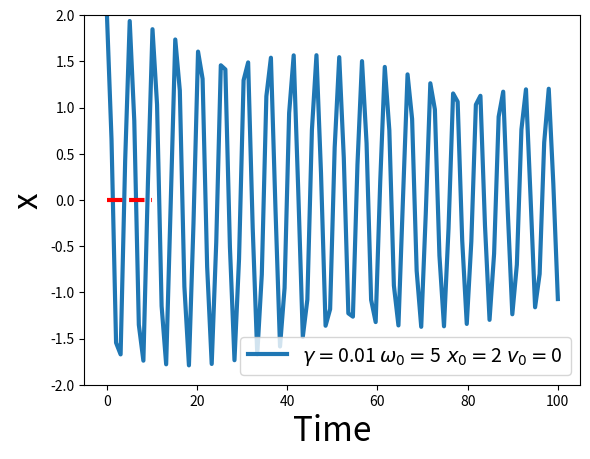

Generate this figure with matplotlib:
import numpy as np
import matplotlib.pyplot as plt
from scipy.integrate import odeint

#number of simulation points
N = 100
t = np.linspace(0,100,N)

#damping
gamma = 0.01
#natural frequency
w_0 = 5
eps = 1e-8

def dy_dt(y,t):
    return np.array([y[1]+eps,eps-1.0 * gamma*y[1] - w_0**2 * y[0]])

#initial conditions
y0 = np.array([2,0])

result = odeint(dy_dt,y0,t)

plt.plot(t,result[:,0],label=r'$\gamma = $' + str(gamma) + ' $\omega_0 = $' + str(w_0) + '$\\ x_0 = $' + str(y0[0]) + ' $v_0 = $' + str(y0[1]),linewidth=3.0)
plt.plot([0,10],[0,0],'r--',linewidth=3.0)
plt.xlabel('Time',fontsize=24)
plt.ylabel('x',fontsize=24)
plt.legend(fontsize=14)
plt.ylim([-2,2])
plt.show()

